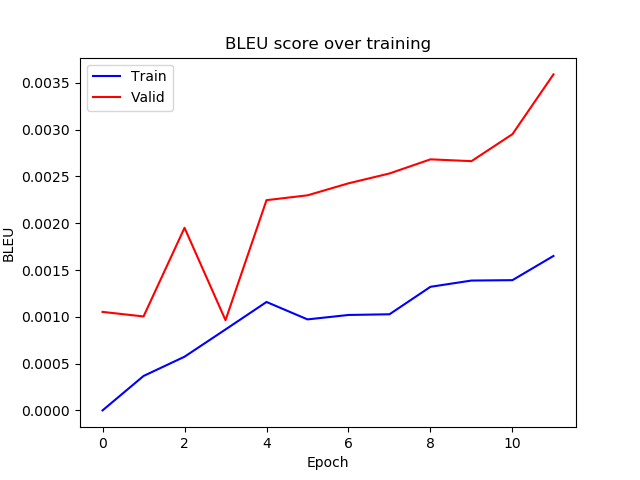

Data behind this chart, as committed beside it:
epoch, train_bleu, valid_bleu
0, 1.8826463330807027e-07, 0.001053
1, 0.000368, 0.001004
2, 0.000574, 0.001952
3, 0.0008651, 0.0009642
4, 0.001159, 0.002247
5, 0.0009727, 0.002299
6, 0.00102, 0.002427
7, 0.001027, 0.002532
8, 0.001321, 0.002683
9, 0.001388, 0.002664
10, 0.001392, 0.002952
11, 0.001651, 0.003591
